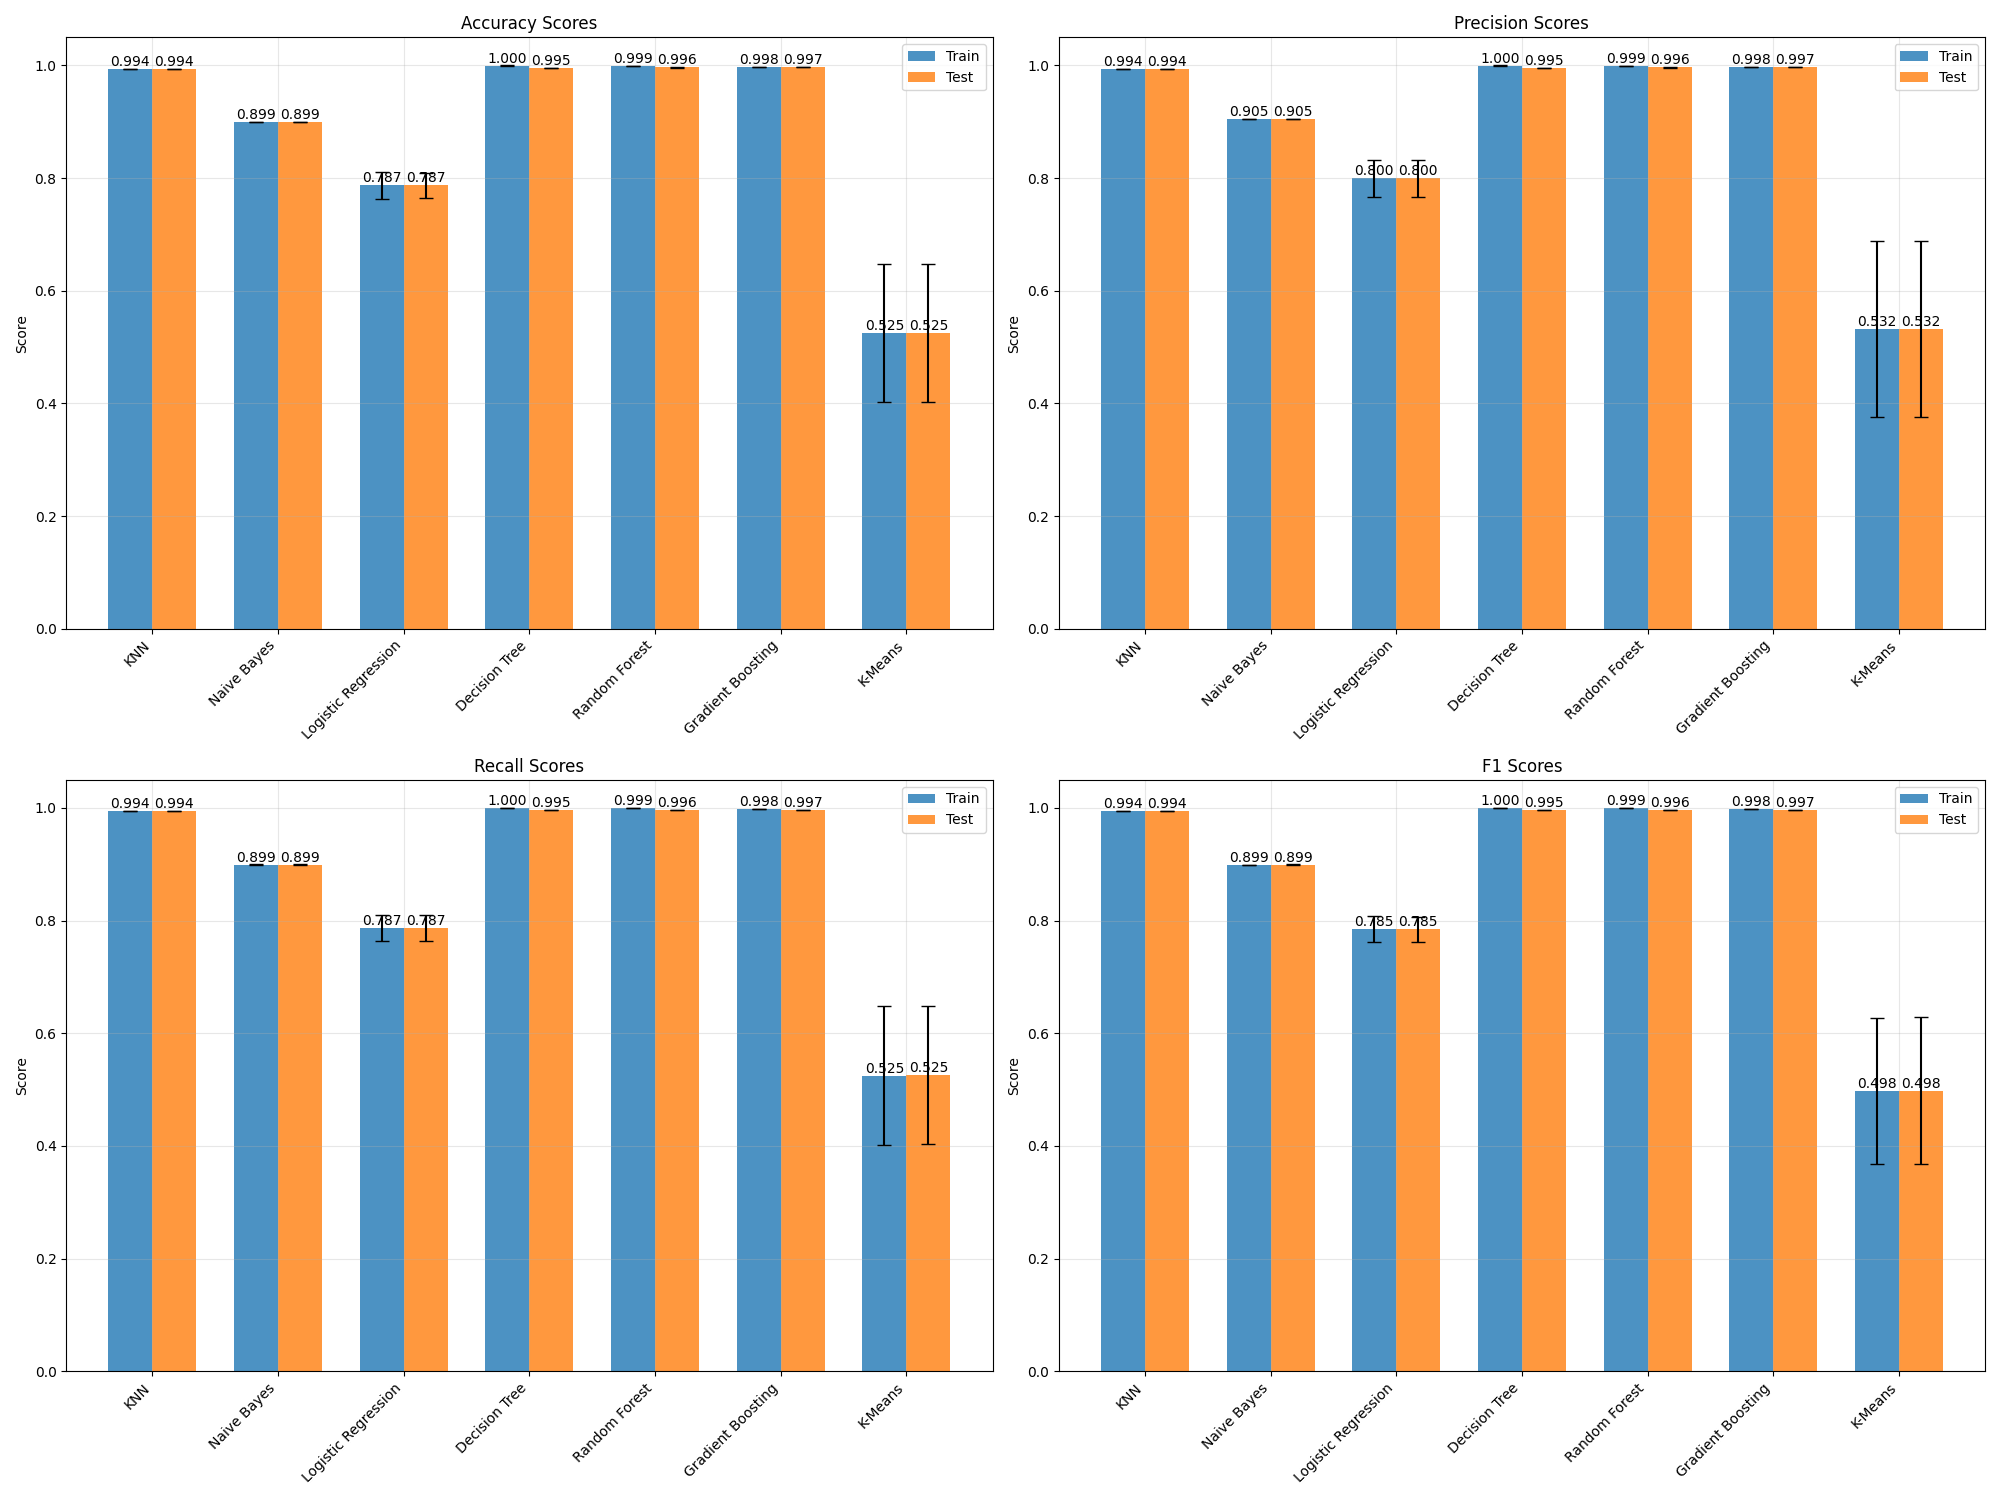

Source data for this figure (header and first rows):
Model, Metric, Train Score, Train Std, Test Score, Test Std
KNN, Accuracy, 0.9944, 1.5953954361523543e-05, 0.9938, 0.0001252
KNN, Precision, 0.9944, 1.555663719679563e-05, 0.9938, 0.0001241
KNN, Recall, 0.9944, 1.5953954361523543e-05, 0.9938, 0.0001252
KNN, F1, 0.9944, 1.5955349437429566e-05, 0.9938, 0.0001253
Naive Bayes, Accuracy, 0.8993, 0.000153, 0.8993, 0.0006121
Naive Bayes, Precision, 0.905, 0.0001513, 0.905, 0.0006054
Naive Bayes, Recall, 0.8993, 0.000153, 0.8993, 0.0006121
Naive Bayes, F1, 0.899, 0.0001539, 0.899, 0.0006156
Logistic Regression, Accuracy, 0.7869, 0.0234, 0.7869, 0.02293
Logistic Regression, Precision, 0.7997, 0.03282, 0.7997, 0.03246
Logistic Regression, Recall, 0.7869, 0.0234, 0.7869, 0.02293
Logistic Regression, F1, 0.7849, 0.02258, 0.7848, 0.02208
Decision Tree, Accuracy, 0.9997, 9.635804938234505e-06, 0.9955, 8.137715172123677e-05
Decision Tree, Precision, 0.9997, 9.626474429900572e-06, 0.9955, 8.148396802526457e-05
Decision Tree, Recall, 0.9997, 9.635804938234505e-06, 0.9955, 8.137715172123677e-05
Decision Tree, F1, 0.9997, 9.635806796441292e-06, 0.9955, 8.137693186651259e-05
Random Forest, Accuracy, 0.9993, 7.600553163334978e-06, 0.9962, 0.0001395
Random Forest, Precision, 0.9993, 7.579281865403658e-06, 0.9962, 0.00014
Random Forest, Recall, 0.9993, 7.600553163334978e-06, 0.9962, 0.0001395
Random Forest, F1, 0.9993, 7.6005631660024065e-06, 0.9962, 0.0001395
Gradient Boosting, Accuracy, 0.9978, 3.772745526340108e-05, 0.9968, 0.0001296
Gradient Boosting, Precision, 0.9978, 3.742470677399559e-05, 0.9968, 0.0001294
Gradient Boosting, Recall, 0.9978, 3.772745526340108e-05, 0.9968, 0.0001296
Gradient Boosting, F1, 0.9978, 3.772794470179944e-05, 0.9968, 0.0001296
K-Means, Accuracy, 0.525, 0.1227, 0.5253, 0.1227
K-Means, Precision, 0.5319, 0.1564, 0.5321, 0.1564
K-Means, Recall, 0.525, 0.1227, 0.5253, 0.1227
K-Means, F1, 0.498, 0.1297, 0.4983, 0.1298
